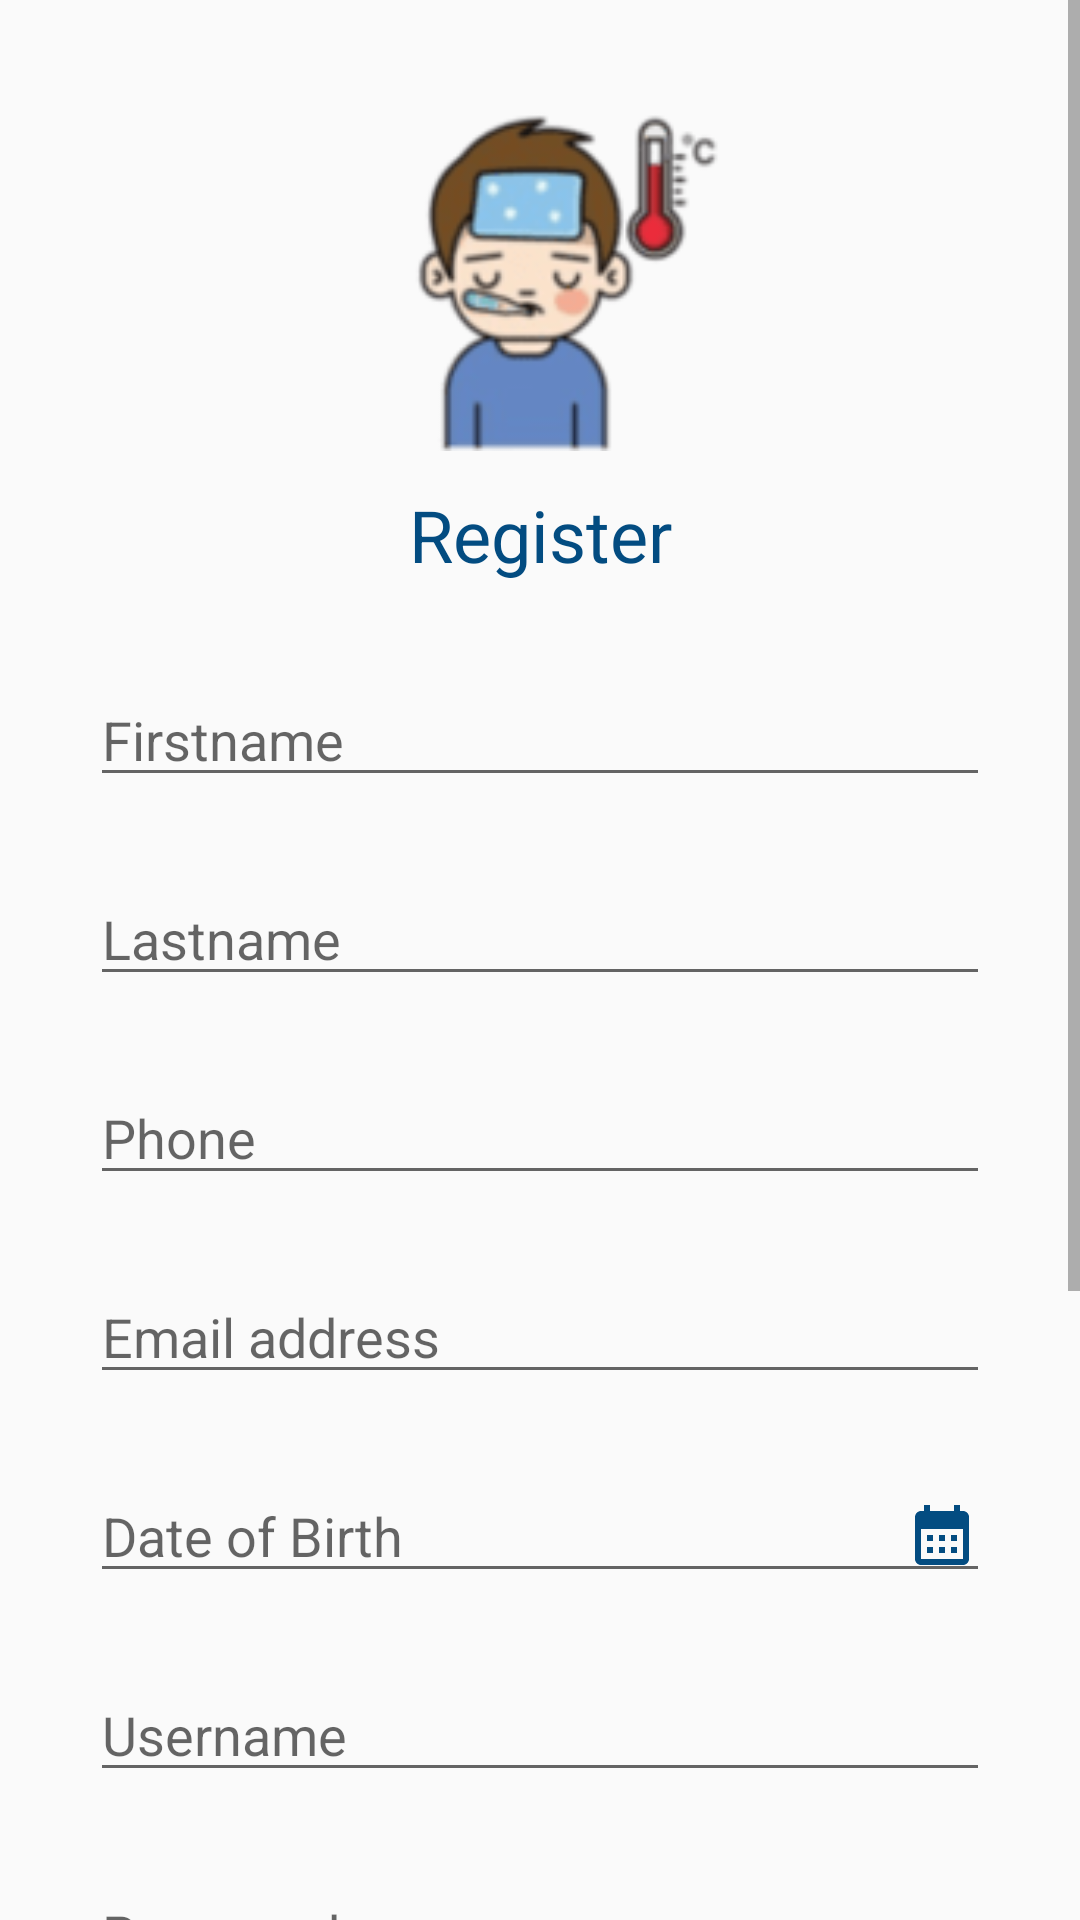

Android layout source for this screen:
<!-- AndroidManifest.xml: application theme Theme.HealthOnGo -->
<!-- res/layout/activity_sign_up.xml -->
<?xml version="1.0" encoding="utf-8"?>
<ScrollView xmlns:android="http://schemas.android.com/apk/res/android"
    xmlns:app="http://schemas.android.com/apk/res-auto"
    xmlns:tools="http://schemas.android.com/tools"
    android:layout_width="match_parent"
    android:layout_height="match_parent"
    tools:context=".SignUpActivity">

    <RelativeLayout
        android:layout_width="match_parent"
        android:layout_height="match_parent">

        <ImageView
            android:id="@+id/logo"
            android:layout_width="120dp"
            android:layout_height="120dp"
            android:layout_centerHorizontal="true"
            android:layout_marginTop="32dp"
            app:srcCompat="@drawable/patient" />

        <TextView
            android:id="@+id/heading"
            android:layout_width="match_parent"
            android:layout_height="wrap_content"
            android:layout_below="@id/logo"
            android:layout_marginTop="10dp"
            android:text="Register"
            android:textAlignment="center"
            android:textColor="#034C81"
            android:textSize="24sp" />

        <EditText
            android:id="@+id/editTextFirstname"
            android:layout_width="match_parent"
            android:layout_height="wrap_content"
            android:layout_below="@id/heading"
            android:layout_marginLeft="30dp"
            android:layout_marginTop="30dp"
            android:layout_marginRight="30dp"
            android:hint="Firstname" />

        <EditText
            android:id="@+id/editTextLastname"
            android:layout_width="match_parent"
            android:layout_height="wrap_content"
            android:layout_below="@id/editTextFirstname"
            android:layout_marginLeft="30dp"
            android:layout_marginTop="25dp"
            android:layout_marginRight="30dp"
            android:hint="Lastname" />

        <EditText
            android:id="@+id/edittextPhone"
            android:layout_width="match_parent"
            android:layout_height="wrap_content"
            android:layout_below="@id/editTextLastname"
            android:layout_marginLeft="30dp"
            android:layout_marginTop="25dp"
            android:layout_marginRight="30dp"
            android:maxLength="10"
            android:ems="10"
            android:hint="Phone"
            android:inputType="phone" />

        <EditText
            android:id="@+id/edittextEmailAddress"
            android:layout_width="match_parent"
            android:layout_height="wrap_content"
            android:layout_below="@id/edittextPhone"
            android:layout_marginLeft="30dp"
            android:layout_marginTop="25dp"
            android:layout_marginRight="30dp"
            android:ems="10"
            android:hint="Email address"
            android:inputType="textEmailAddress" />

        <EditText
            android:id="@+id/edittextDOB"
            android:layout_width="match_parent"
            android:layout_height="wrap_content"
            android:layout_below="@id/edittextEmailAddress"
            android:layout_marginLeft="30dp"
            android:layout_marginTop="25dp"
            android:layout_marginRight="30dp"
            android:hint="Date of Birth"
            android:inputType="none"
            android:focusable="false"
            android:drawableEnd="@drawable/baseline_calendar_month_24"
            android:onClick="showDatePicker"/>

        <EditText
            android:id="@+id/edittextUsername"
            android:layout_width="match_parent"
            android:layout_height="wrap_content"
            android:layout_below="@id/edittextDOB"
            android:layout_marginLeft="30dp"
            android:layout_marginTop="25dp"
            android:layout_marginRight="30dp"
            android:hint="Username" />

        <EditText
            android:id="@+id/edittextPassword"
            android:layout_width="match_parent"
            android:layout_height="wrap_content"
            android:layout_below="@id/edittextUsername"
            android:layout_marginLeft="30dp"
            android:layout_marginTop="25dp"
            android:layout_marginRight="30dp"
            android:hint="Password"
            android:inputType="textPassword" />

        <Switch
            android:id="@+id/switchVIP"
            android:layout_width="match_parent"
            android:layout_height="wrap_content"
            android:layout_below="@id/edittextPassword"
            android:layout_marginLeft="30dp"
            android:layout_marginTop="25dp"
            android:layout_marginRight="30dp"
            android:text="Register as VIP patient?" />

        <TextView
            android:id="@+id/textViewVIPStatus"
            android:layout_width="match_parent"
            android:layout_height="wrap_content"
            android:layout_below="@id/switchVIP"
            android:layout_marginLeft="30dp"
            android:layout_marginTop="5dp"
            android:layout_marginRight="30dp"
            android:text="Note: Normal patients are required to make an annual payment of £50, and they may incur additional charges for dental treatments."
            android:textColor="#ff0000"
            android:textSize="12sp" />

        <Button
            android:id="@+id/btnRegisterPtSignUp"
            android:layout_width="190dp"
            android:layout_height="wrap_content"
            android:layout_below="@id/textViewVIPStatus"
            android:layout_centerHorizontal="true"
            android:layout_marginTop="40dp"
            android:backgroundTint="#034c81"
            android:textColor="#ffffff"
            android:text="Register"
            android:textSize="16sp" />

        <LinearLayout
            android:layout_width="match_parent"
            android:layout_height="match_parent"
            android:orientation="horizontal"
            android:layout_below="@id/btnRegisterPtSignUp"
            android:gravity="center_horizontal"
            android:layout_marginTop="1dp"
            android:layout_marginBottom="50dp">

            <TextView
                android:id="@+id/loginLink"
                android:layout_width="wrap_content"
                android:layout_height="wrap_content"
                android:layout_below="@id/btnRegisterPtSignUp"
                android:text="Existing Patient? "
                android:textSize="16sp" />

            <Button
                android:id="@+id/btnBack"
                android:layout_width="wrap_content"
                android:layout_height="wrap_content"
                android:layout_below="@id/btnRegisterPtSignUp"
                android:layout_toEndOf="@id/loginLink"
                android:background="#00FFFFFF"
                android:insetLeft="-20dp"
                android:insetTop="5dp"
                android:insetRight="-20dp"
                android:insetBottom="0dp"
                android:minWidth="-10dp"
                android:text="Sign In "
                android:textColor="#034c81"
                android:textSize="16sp" />

            <TextView
                android:id="@+id/textView"
                android:layout_width="wrap_content"
                android:layout_height="wrap_content"
                android:layout_below="@id/btnRegisterPtSignUp"
                android:layout_toEndOf="@id/btnBack"
                android:text="Here! "
                android:textSize="16sp" />

        </LinearLayout>

    </RelativeLayout>
</ScrollView>
<!-- resources referenced by this layout -->
<resources>
  <!-- drawable baseline_calendar_month_24 (drawable) -->
  <vector android:height="24dp" android:tint="#034C81"
      android:viewportHeight="24" android:viewportWidth="24"
      android:width="24dp" xmlns:android="http://schemas.android.com/apk/res/android">
      <path android:fillColor="@android:color/white" android:pathData="M19,4h-1V2h-2v2H8V2H6v2H5C3.89,4 3.01,4.9 3.01,6L3,20c0,1.1 0.89,2 2,2h14c1.1,0 2,-0.9 2,-2V6C21,4.9 20.1,4 19,4zM19,20H5V10h14V20zM9,14H7v-2h2V14zM13,14h-2v-2h2V14zM17,14h-2v-2h2V14zM9,18H7v-2h2V18zM13,18h-2v-2h2V18zM17,18h-2v-2h2V18z"/>
  </vector>
  <!-- drawable patient: png bitmap (drawable, 5806 bytes) -->
  <style name="Theme.HealthOnGo" parent="Base.Theme.HealthOnGo" />
  <style name="Base.Theme.HealthOnGo" parent="Theme.AppCompat.Light">
          
          
  
      </style>
</resources>
